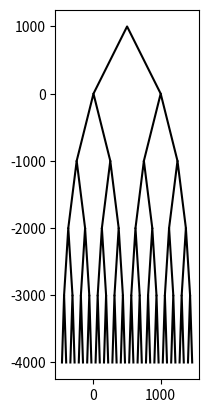

Reproduce this figure in Python.
#!/usr/bin/env python3
# -*- coding: utf-8 -*-
"""
Created on Fri Feb  8 20:13:04 2019

@author: SergioGramer
"""

import numpy as np
import matplotlib.pyplot as plt

def draw_triangle(ax,p) :
        ax.plot(p[:,0],p[:,1],color='k') ## key operation to plot
        
def triangle_level(ax,n,p,w) :
    if n > 0 :
        draw_triangle(ax, p)
        q = (p * [w, 1])
        triangle_level(ax, n-1, q-[(orig_size*w)*w,orig_size],w) #will draw triangles on left hand side
        triangle_level(ax, n-1, q+[orig_size - (orig_size * (w/2)), -orig_size], w) #will draw triangles on right hand

plt.close("all") 
orig_size = 1000
p = np.array([[orig_size,0], [500,orig_size], [0,0]])
fig, ax = plt.subplots()
triangle_level(ax,5,p,.5)
ax.set_aspect(1.0)
#ax.axis('off')
plt.show()
fig.savefig('triangle.png')